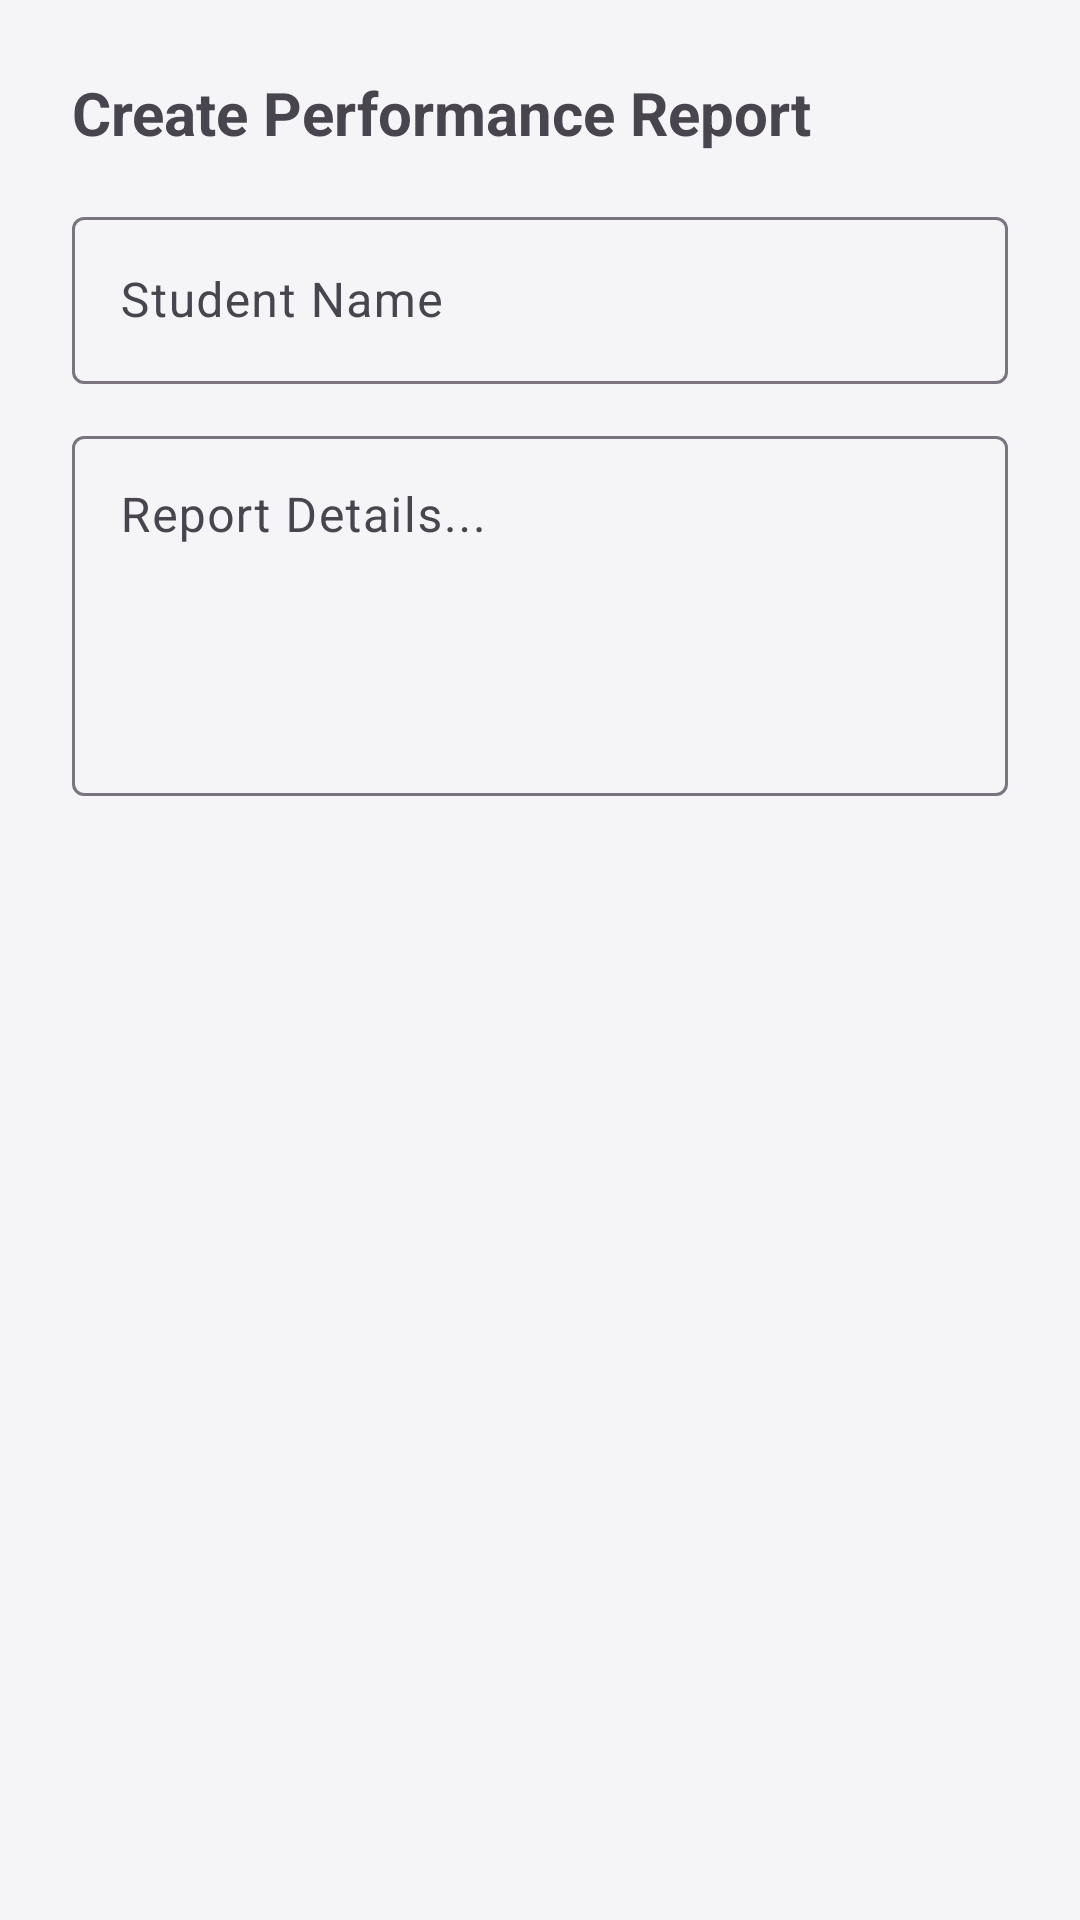

Layout XML and referenced resources for this Android screen:
<!-- AndroidManifest.xml: application theme Theme.Athleo -->
<!-- res/layout/dialog_add_report.xml -->
<?xml version="1.0" encoding="utf-8"?>
<LinearLayout xmlns:android="http://schemas.android.com/apk/res/android"
    android:layout_width="match_parent"
    android:layout_height="wrap_content"
    android:orientation="vertical"
    android:padding="24dp">

    <TextView
        android:layout_width="match_parent"
        android:layout_height="wrap_content"
        android:text="Create Performance Report"
        android:textSize="20sp"
        android:textStyle="bold"
        android:layout_marginBottom="16dp" />

    <com.google.android.material.textfield.TextInputLayout
        android:layout_width="match_parent"
        android:layout_height="wrap_content"
        android:layout_marginBottom="12dp">
        <com.google.android.material.textfield.TextInputEditText
            android:id="@+id/etReportStudentName"
            android:layout_width="match_parent"
            android:layout_height="wrap_content"
            android:hint="Student Name" />
    </com.google.android.material.textfield.TextInputLayout>

    <com.google.android.material.textfield.TextInputLayout
        android:layout_width="match_parent"
        android:layout_height="wrap_content"
        android:layout_marginBottom="12dp">
        <com.google.android.material.textfield.TextInputEditText
            android:id="@+id/etReportContent"
            android:layout_width="match_parent"
            android:layout_height="120dp"
            android:gravity="top|start"
            android:inputType="textMultiLine"
            android:hint="Report Details..." />
    </com.google.android.material.textfield.TextInputLayout>

</LinearLayout>
<!-- resources referenced by this layout -->
<resources>
  <style name="Theme.Athleo" parent="Base.Theme.Athleo" />
  <style name="Base.Theme.Athleo" parent="Theme.Material3.DayNight.NoActionBar">
          
          <item name="colorPrimary">@color/primaryOrange</item>
          <item name="colorPrimaryDark">@color/primaryOrangeDark</item>
          <item name="colorSecondary">@color/secondaryGreen</item>
          <item name="android:windowBackground">@color/backgroundLight</item>
          <item name="android:textColorPrimary">@color/textPrimaryLight</item>
      </style>
  <color name="primaryOrange">#FF5A00</color>
  <color name="primaryOrangeDark">#CC4800</color>
  <color name="secondaryGreen">#00E676</color>
  <color name="backgroundLight">#F5F5F7</color>
  <color name="textPrimaryLight">#212121</color>
</resources>
